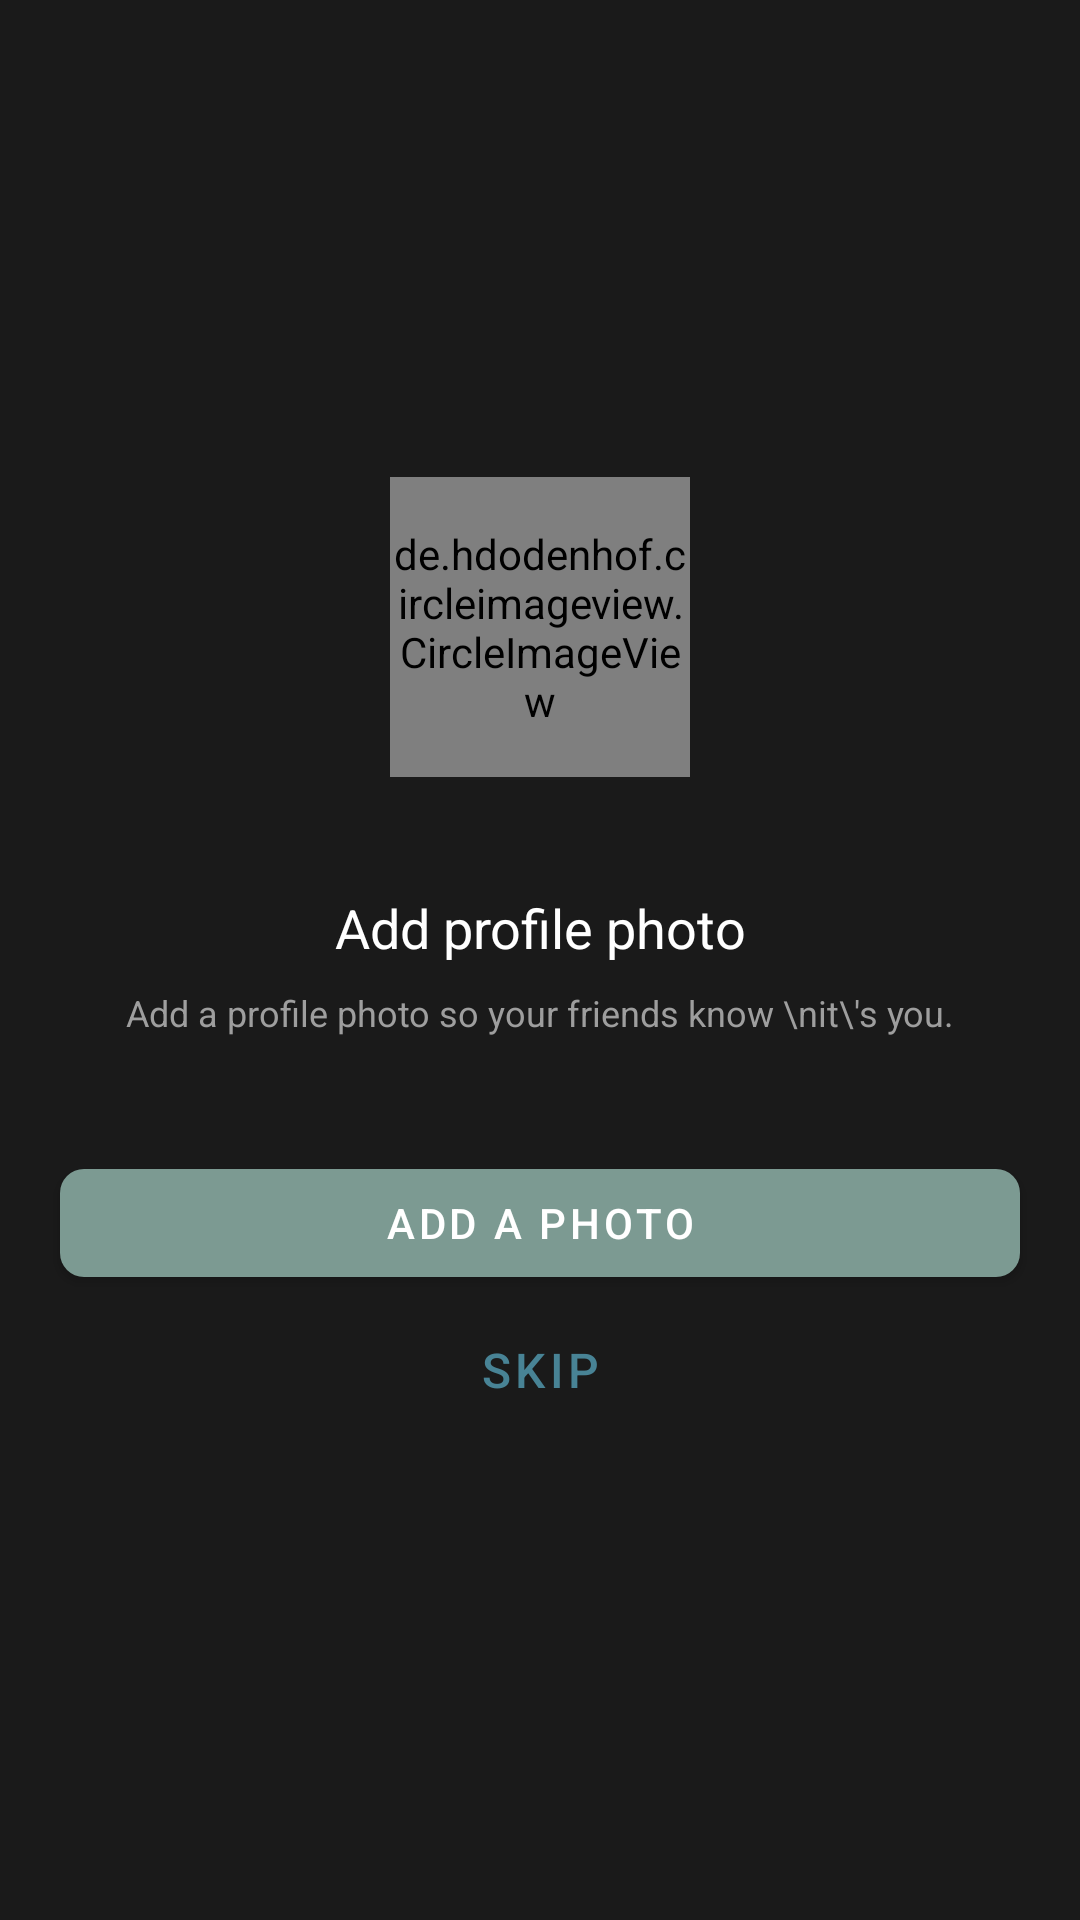

Layout XML and referenced resources for this Android screen:
<!-- AndroidManifest.xml: application theme AppTheme -->
<!-- res/layout/uploadphoto.xml -->
<androidx.constraintlayout.widget.ConstraintLayout
	xmlns:android="http://schemas.android.com/apk/res/android"
	xmlns:app="http://schemas.android.com/apk/res-auto"
	xmlns:tools="http://schemas.android.com/tools"
	android:layout_width="match_parent"
	android:layout_height="match_parent"
	android:background="#1A1A1A">

	<de.hdodenhof.circleimageview.CircleImageView
		android:id="@+id/iconImageView"
		android:layout_width="100dp"
		android:layout_height="100dp"
		android:src="@drawable/camera"
		app:civ_border_width="2dp"
		app:civ_border_color="#000000"
		app:civ_circle_background_color="#FFFFFF"
		app:civ_border_overlay="true"
		app:layout_constraintTop_toTopOf="parent"
		app:layout_constraintStart_toStartOf="parent"
		app:layout_constraintEnd_toEndOf="parent"
		app:layout_constraintVertical_chainStyle="packed"
		app:layout_constraintBottom_toTopOf="@+id/textview1" />

	<TextView
		android:id="@+id/textview1"
		android:layout_width="wrap_content"
		android:layout_height="wrap_content"
		android:layout_marginTop="30dp"
		android:padding="8dp"
		android:text="Add profile photo"
		android:textSize="18sp"
		android:textColor="#FFFFFF"
		app:layout_constraintTop_toBottomOf="@+id/iconImageView"
		app:layout_constraintStart_toStartOf="parent"
		app:layout_constraintEnd_toEndOf="parent"
		app:layout_constraintBottom_toTopOf="@+id/textview2" />

	<TextView
		android:id="@+id/textview2"
		android:layout_width="wrap_content"
		android:layout_height="wrap_content"
		android:paddingLeft="8dp"
		android:paddingRight="8dp"
		android:paddingBottom="8dp"
		android:gravity="center_horizontal|center_vertical"
		android:text="Add a profile photo so your friends know \nit\'s you."
		android:textSize="12sp"
		android:textColor="#9E9E9E"
		app:layout_constraintTop_toBottomOf="@+id/textview1"
		app:layout_constraintStart_toStartOf="parent"
		app:layout_constraintEnd_toEndOf="parent"
		app:layout_constraintBottom_toTopOf="@+id/txt_progressbar" />

	<TextView
		android:id="@+id/txt_progressbar"
		android:layout_width="wrap_content"
		android:layout_height="wrap_content"
		android:padding="8dp"
		android:textSize="12sp"
		android:textColor="#9E9E9E"
		android:visibility="gone"
		app:layout_constraintTop_toBottomOf="@+id/textview2"
		app:layout_constraintStart_toStartOf="parent"
		app:layout_constraintEnd_toEndOf="parent"
		app:layout_constraintBottom_toTopOf="@+id/textview5" />

	<TextView
		android:id="@+id/textview5"
		android:layout_width="wrap_content"
		android:layout_height="wrap_content"
		android:paddingLeft="8dp"
		android:paddingRight="8dp"
		android:paddingBottom="8dp"
		android:text="failed to image upload please try again."
		android:textSize="11sp"
		android:textColor="#FF6F61"
		android:visibility="gone"
		app:layout_constraintTop_toBottomOf="@+id/txt_progressbar"
		app:layout_constraintStart_toStartOf="parent"
		app:layout_constraintEnd_toEndOf="parent"
		app:layout_constraintBottom_toTopOf="@+id/imagePickerButton" />

	<com.google.android.material.button.MaterialButton
		android:id="@+id/imagePickerButton"
		android:layout_width="0dp"
		android:layout_height="wrap_content"
		android:layout_marginLeft="20dp"
		android:layout_marginTop="30dp"
		android:layout_marginRight="20dp"
		android:padding="8dp"
		android:text="Add a photo"
		android:textColor="#FFFFFF"
		android:textSize="14sp"
		app:backgroundTint="#7C9A92"
		app:cornerRadius="8dp"
		app:layout_constraintTop_toBottomOf="@+id/textview5"
		app:layout_constraintStart_toStartOf="parent"
		app:layout_constraintEnd_toEndOf="parent"
		app:layout_constraintBottom_toTopOf="@+id/skipButton" />

	<ProgressBar
		android:id="@+id/progressbar1"
		android:layout_width="25dp"
		android:layout_height="35dp"
		android:indeterminate="true"
		android:visibility="gone"
		app:layout_constraintTop_toTopOf="@+id/imagePickerButton"
		app:layout_constraintBottom_toBottomOf="@+id/imagePickerButton"
		app:layout_constraintStart_toStartOf="@+id/imagePickerButton"
		app:layout_constraintEnd_toEndOf="@+id/imagePickerButton" />

	<com.google.android.material.button.MaterialButton
		android:id="@+id/skipButton"
		android:layout_width="wrap_content"
		android:layout_height="wrap_content"
		android:padding="8dp"
		android:text="Skip"
		android:textColor="#488395"
		android:textSize="16sp"
		style="@style/Widget.MaterialComponents.Button.TextButton"
		app:layout_constraintTop_toBottomOf="@+id/imagePickerButton"
		app:layout_constraintStart_toStartOf="parent"
		app:layout_constraintEnd_toEndOf="parent"
		app:layout_constraintBottom_toBottomOf="parent" />

</androidx.constraintlayout.widget.ConstraintLayout>
<!-- resources referenced by this layout -->
<resources>
  <!-- drawable camera: png bitmap (drawable-xhdpi, 71006 bytes) -->
</resources>
